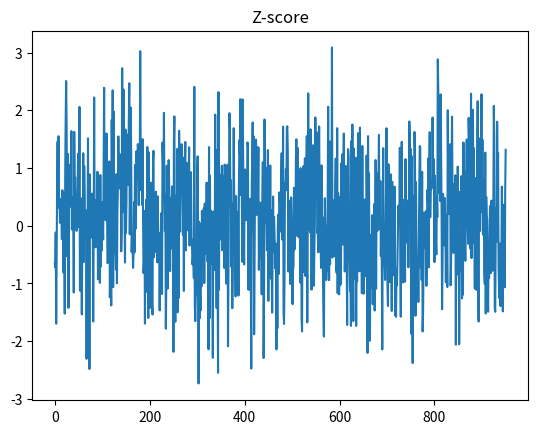

The matplotlib source for this figure:
import numpy as np, matplotlib.pyplot as plt
np.random.seed(1)
x=np.cumsum(np.random.randn(1000)); y=x+np.random.randn(1000)*0.5
spread=y-0.95*x
w=50
zs=[]
for i in range(len(spread)-w+1):
    ww=spread[i:i+w]
    m=ww.mean(); s=ww.std() or 1e-9
    zs.append((spread[i+w-1]-m)/s)
plt.plot(zs); plt.title('Z-score'); plt.show()